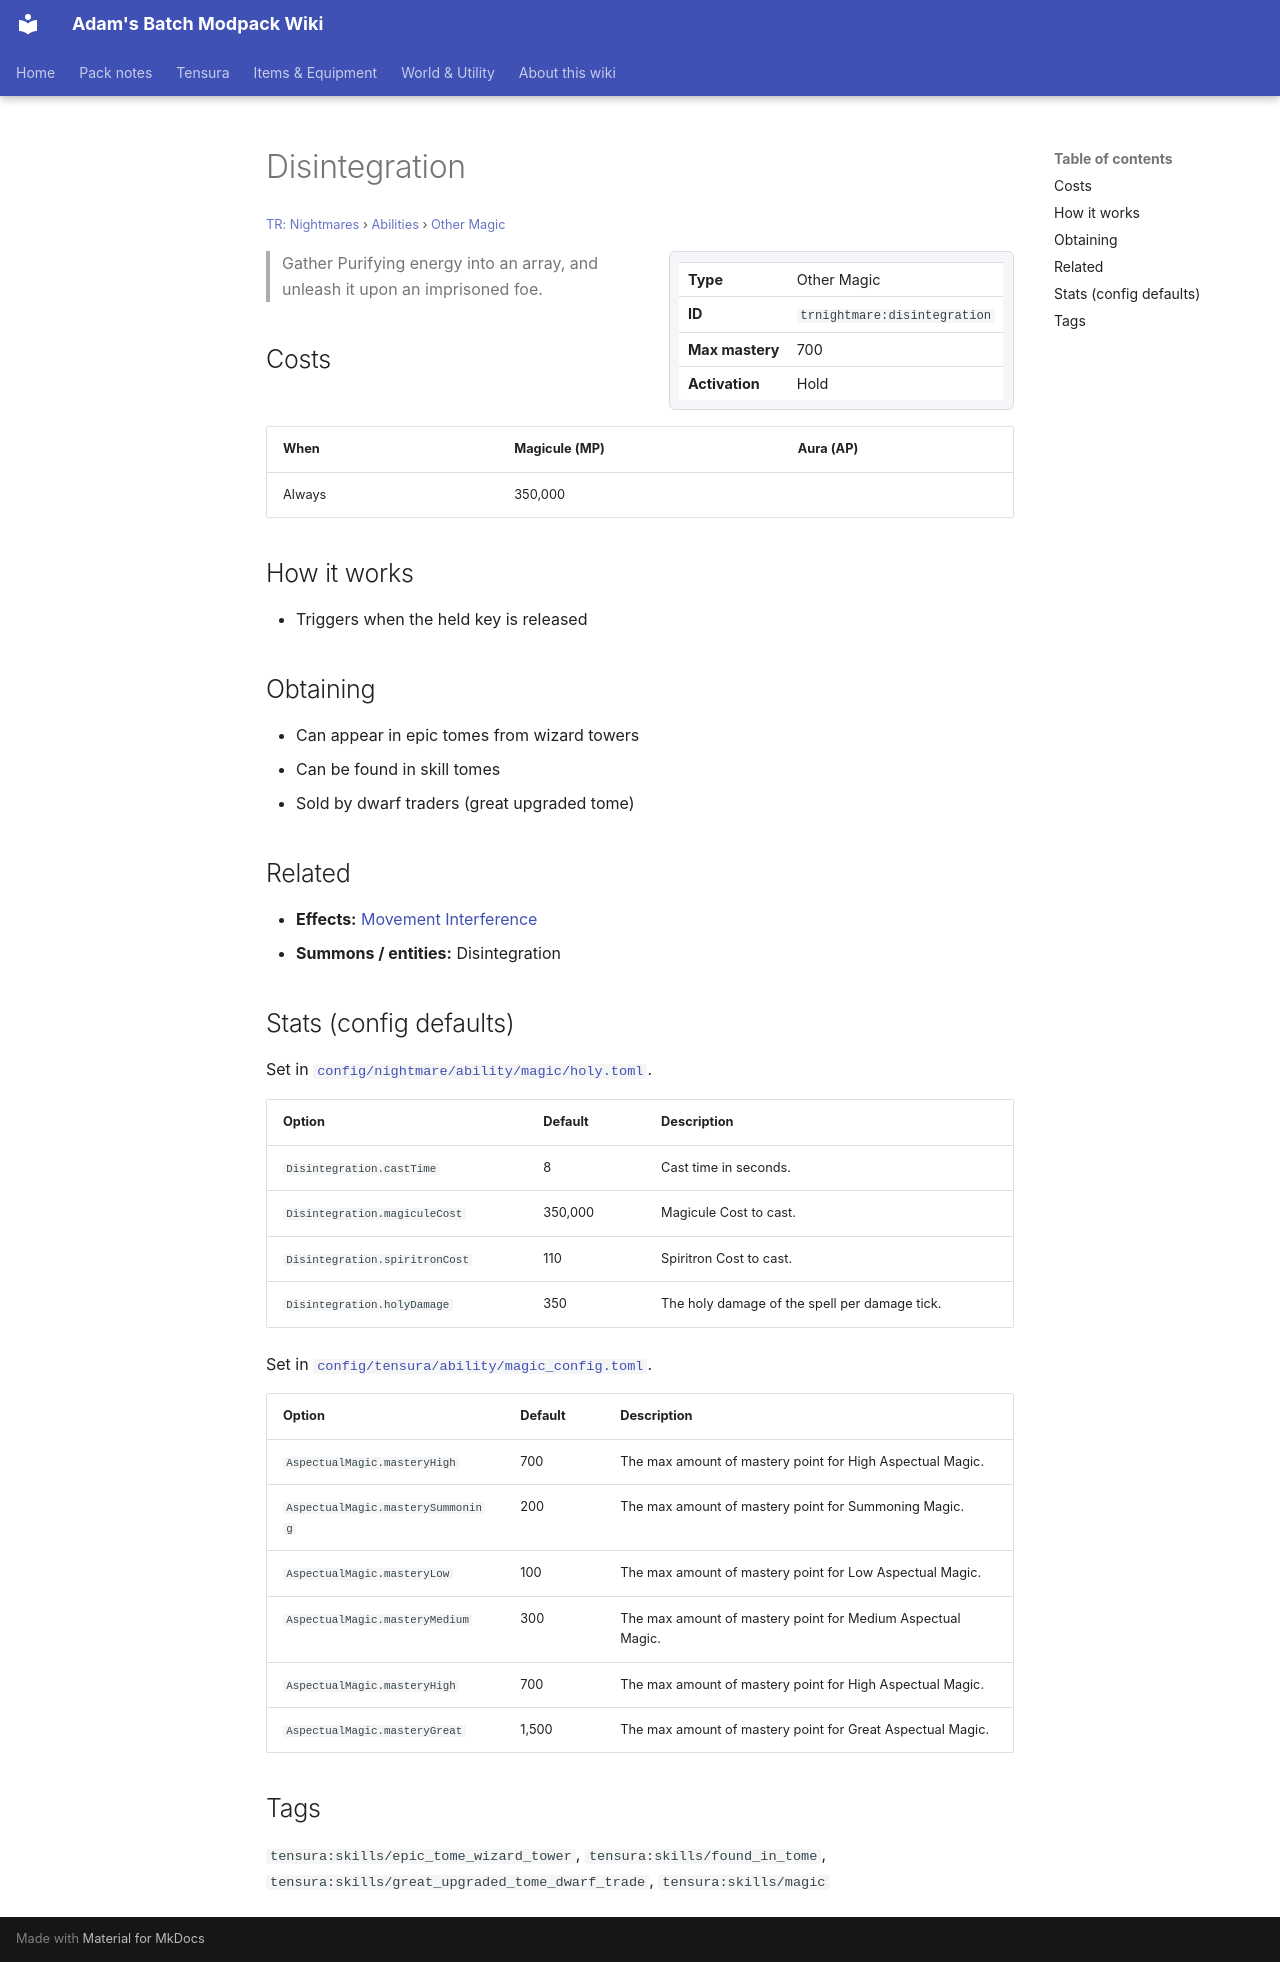

repository: Proteus-Nell/Adams-Batch-MC-Modpack-Wiki · page: tr-nightmares/abilities/other-magic/disintegration/index.html · generator: mkdocs

# Disintegration

<small>[TR: Nightmares](../../index.md) &rsaquo; [Abilities](../index.md) &rsaquo; [Other Magic](index.md)</small>

<div class="infobox" markdown>

| | |
|---|---|
| **Type** | Other Magic |
| **ID** | `trnightmare:disintegration` |
| **Max mastery** | 700 |
| **Activation** | Hold |

</div>

> Gather Purifying energy into an array, and unleash it upon an imprisoned foe.

## Costs

| When | Magicule (MP) | Aura (AP) |
|---|---|---|
| Always | 350,000 |  |

## How it works

- Triggers when the held key is released

## Obtaining

- Can appear in epic tomes from wizard towers
- Can be found in skill tomes
- Sold by dwarf traders (great upgraded tome)

## Related

- **Effects:** [Movement Interference](../../../tensura-reincarnated/effects/movement-interference.md)
- **Summons / entities:** Disintegration

## Stats (config defaults)

Set in [`config/nightmare/ability/magic/holy.toml`](../../configs/config-nightmare-ability-magic-holy.md).

| Option | Default | Description |
|---|---|---|
| `Disintegration.castTime` | 8 | Cast time in seconds. |
| `Disintegration.magiculeCost` | 350,000 | Magicule Cost to cast. |
| `Disintegration.spiritronCost` | 110 | Spiritron Cost to cast. |
| `Disintegration.holyDamage` | 350 | The holy damage of the spell per damage tick. |

Set in [`config/tensura/ability/magic_config.toml`](../../../tensura-reincarnated/configs/config-tensura-ability-magic-config.md).

| Option | Default | Description |
|---|---|---|
| `AspectualMagic.masteryHigh` | 700 | The max amount of mastery point for High Aspectual Magic. |
| `AspectualMagic.masterySummoning` | 200 | The max amount of mastery point for Summoning Magic. |
| `AspectualMagic.masteryLow` | 100 | The max amount of mastery point for Low Aspectual Magic. |
| `AspectualMagic.masteryMedium` | 300 | The max amount of mastery point for Medium Aspectual Magic. |
| `AspectualMagic.masteryHigh` | 700 | The max amount of mastery point for High Aspectual Magic. |
| `AspectualMagic.masteryGreat` | 1,500 | The max amount of mastery point for Great Aspectual Magic. |

## Tags

`tensura:skills/epic_tome_wizard_tower`, `tensura:skills/found_in_tome`, `tensura:skills/great_upgraded_tome_dwarf_trade`, `tensura:skills/magic`
